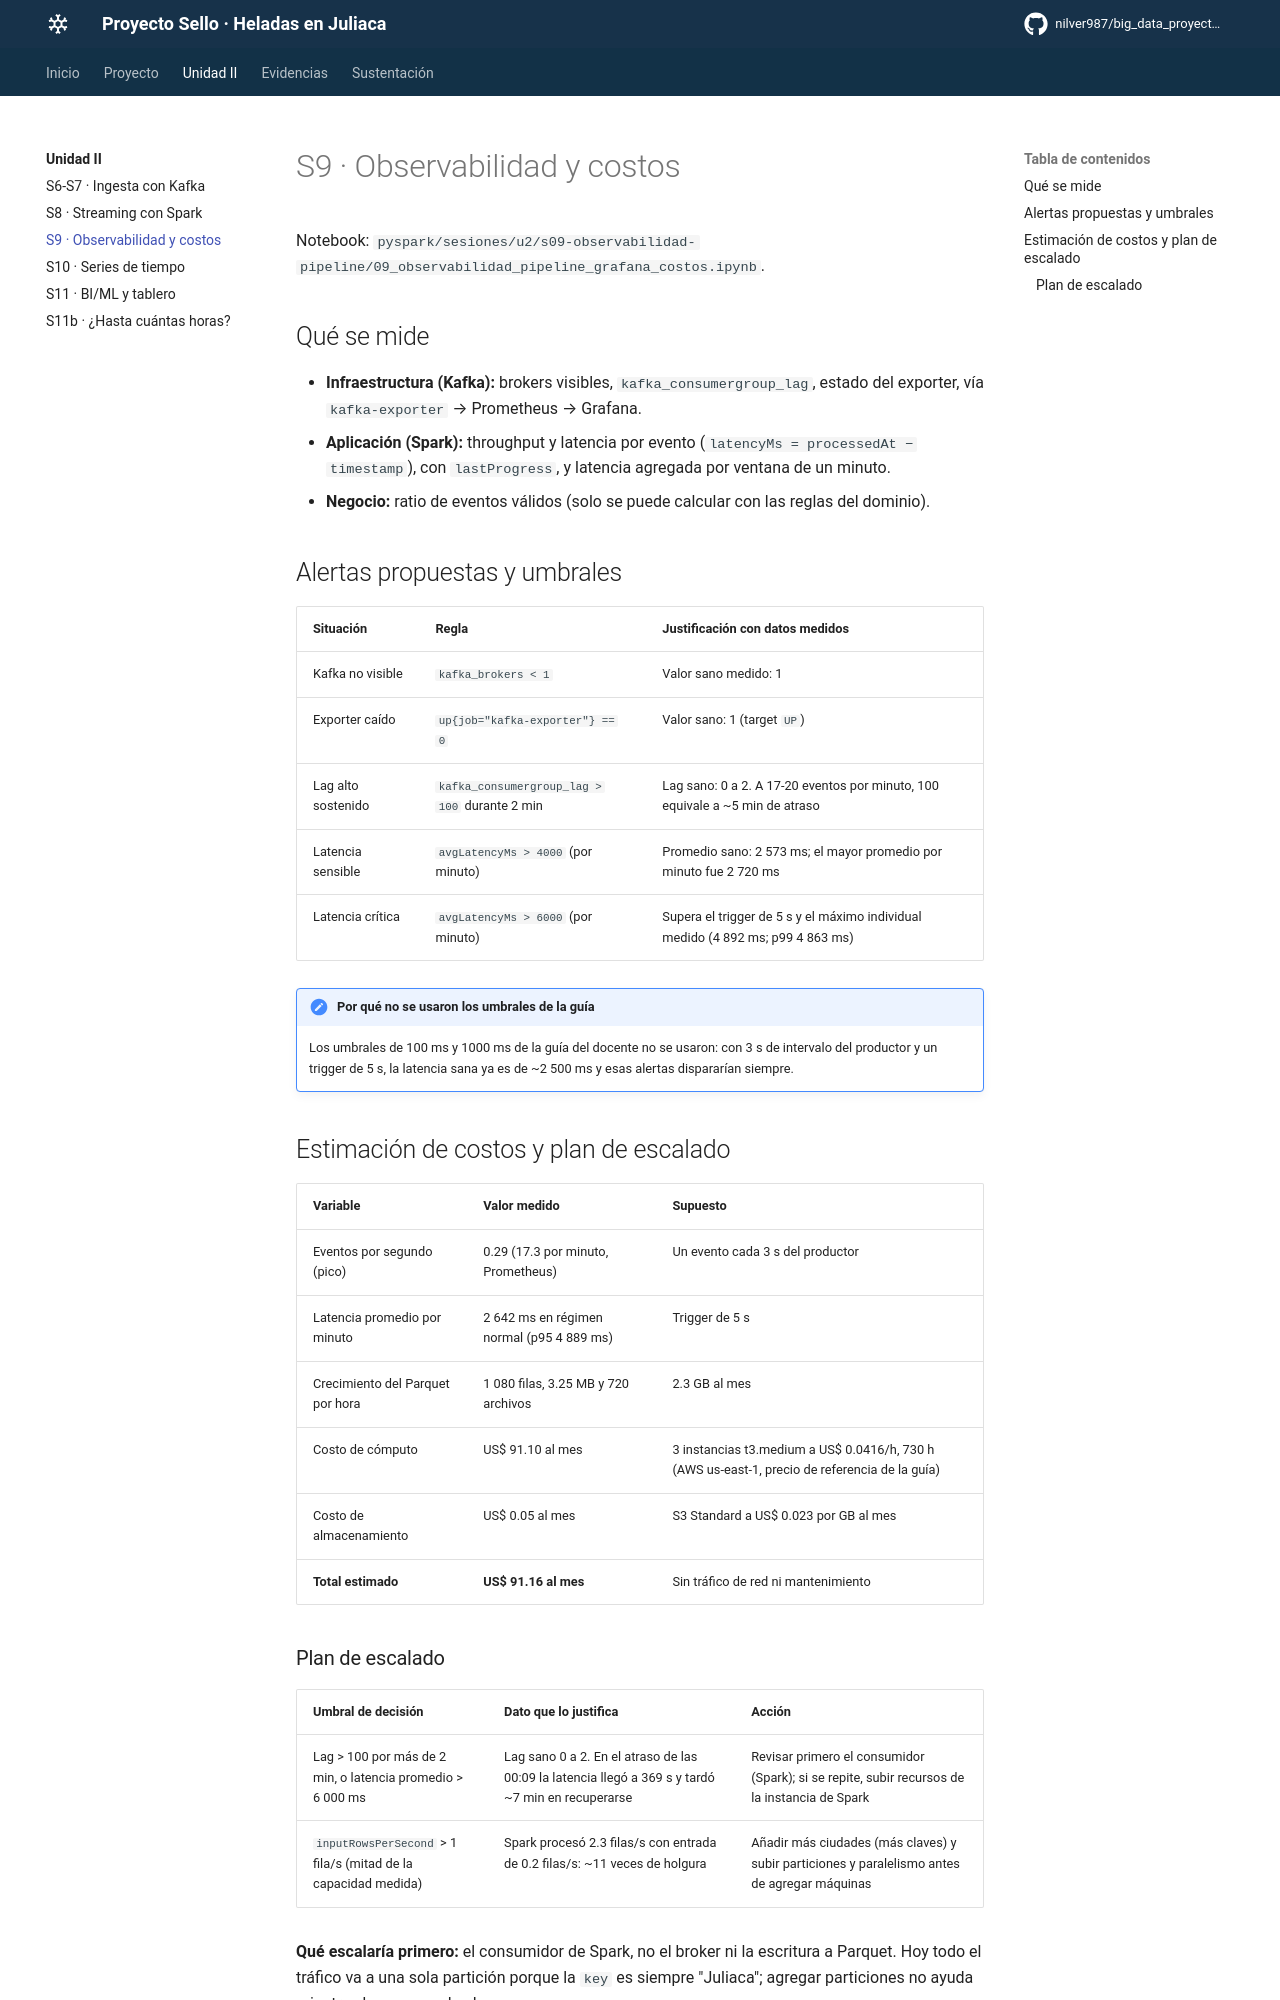

repository: nilver987/big_data_proyecto-sello · page: unidad2/observabilidad-costos/index.html · generator: mkdocs

# S9 · Observabilidad y costos

Notebook: `pyspark/sesiones/u2/s09-observabilidad-pipeline/09_observabilidad_pipeline_grafana_costos.ipynb`.

## Qué se mide

- **Infraestructura (Kafka):** brokers visibles, `kafka_consumergroup_lag`, estado del exporter, vía `kafka-exporter` → Prometheus → Grafana.
- **Aplicación (Spark):** throughput y latencia por evento (`latencyMs = processedAt − timestamp`), con `lastProgress`, y latencia agregada por ventana de un minuto.
- **Negocio:** ratio de eventos válidos (solo se puede calcular con las reglas del dominio).

## Alertas propuestas y umbrales

| Situación | Regla | Justificación con datos medidos |
|---|---|---|
| Kafka no visible | `kafka_brokers < 1` | Valor sano medido: 1 |
| Exporter caído | `up{job="kafka-exporter"} == 0` | Valor sano: 1 (target `UP`) |
| Lag alto sostenido | `kafka_consumergroup_lag > 100` durante 2 min | Lag sano: 0 a 2. A 17-20 eventos por minuto, 100 equivale a ~5 min de atraso |
| Latencia sensible | `avgLatencyMs > 4000` (por minuto) | Promedio sano: 2 573 ms; el mayor promedio por minuto fue 2 720 ms |
| Latencia crítica | `avgLatencyMs > 6000` (por minuto) | Supera el trigger de 5 s y el máximo individual medido (4 892 ms; p99 4 863 ms) |

!!! note "Por qué no se usaron los umbrales de la guía"
    Los umbrales de 100 ms y 1000 ms de la guía del docente no se usaron: con 3 s de intervalo del productor y un trigger de 5 s, la latencia sana ya es de ~2 500 ms y esas alertas dispararían siempre.

## Estimación de costos y plan de escalado

| Variable | Valor medido | Supuesto |
|---|---|---|
| Eventos por segundo (pico) | 0.29 (17.3 por minuto, Prometheus) | Un evento cada 3 s del productor |
| Latencia promedio por minuto | 2 642 ms en régimen normal (p95 4 889 ms) | Trigger de 5 s |
| Crecimiento del Parquet por hora | 1 080 filas, 3.25 MB y 720 archivos | 2.3 GB al mes |
| Costo de cómputo | US$ 91.10 al mes | 3 instancias t3.medium a US$ 0.0416/h, 730 h (AWS us-east-1, precio de referencia de la guía) |
| Costo de almacenamiento | US$ 0.05 al mes | S3 Standard a US$ 0.023 por GB al mes |
| **Total estimado** | **US$ 91.16 al mes** | Sin tráfico de red ni mantenimiento |
